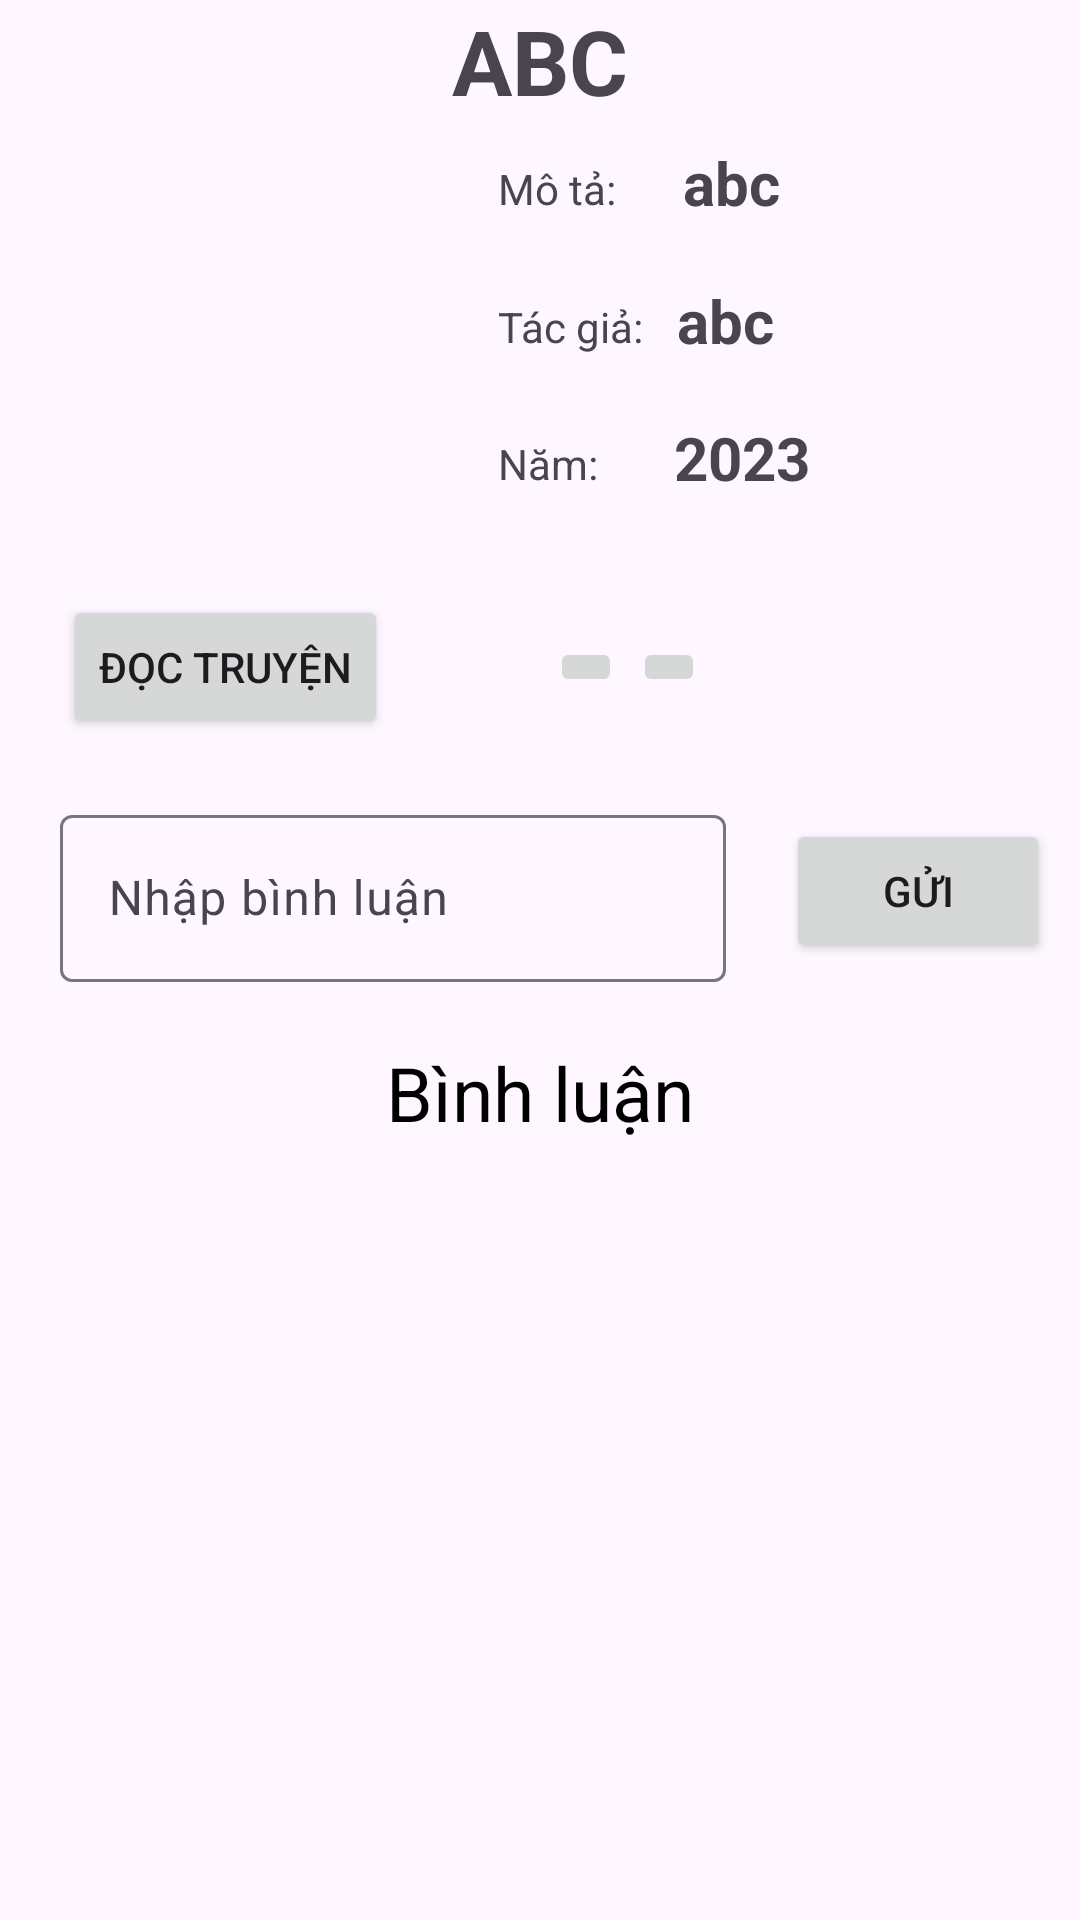

The Android layout XML behind this screen, and the referenced resources:
<!-- AndroidManifest.xml: application theme Theme.Admin_comic -->
<!-- res/layout/activity_detail.xml -->
<androidx.constraintlayout.widget.ConstraintLayout xmlns:android="http://schemas.android.com/apk/res/android"
    xmlns:app="http://schemas.android.com/apk/res-auto"
    xmlns:tools="http://schemas.android.com/tools"
    android:layout_width="match_parent"
    android:layout_height="match_parent"
    tools:context=".activity.DetailActivity">


    <TextView
        android:id="@+id/titleDetailComic"
        android:layout_width="0dp"
        android:layout_height="wrap_content"
        android:text="ABC"
        android:textAlignment="center"
        android:textSize="30sp"
        android:textStyle="bold"
        app:layout_constraintEnd_toEndOf="parent"
        app:layout_constraintStart_toStartOf="parent"
        app:layout_constraintTop_toTopOf="parent" />


    <ImageView
        android:id="@+id/imgDetailComic"
        android:layout_width="150dp"
        android:layout_height="150dp"
        app:layout_constraintStart_toStartOf="parent"
        app:layout_constraintTop_toBottomOf="@+id/titleDetailComic" />


    <TextView
        android:id="@+id/textView3"
        android:layout_width="wrap_content"
        android:layout_height="wrap_content"
        android:layout_marginStart="16dp"
        android:text="Mô tả: "
        app:layout_constraintBottom_toBottomOf="@+id/imgDetailComic"
        app:layout_constraintStart_toEndOf="@+id/imgDetailComic"
        app:layout_constraintTop_toTopOf="@+id/imgDetailComic"
        app:layout_constraintVertical_bias="0.100000024" />

    <TextView
        android:id="@+id/textView4"
        android:layout_width="wrap_content"
        android:layout_height="wrap_content"
        android:layout_marginStart="16dp"
        android:text="Tác giả: "
        app:layout_constraintBottom_toBottomOf="@+id/imgDetailComic"
        app:layout_constraintStart_toEndOf="@+id/imgDetailComic"
        app:layout_constraintTop_toTopOf="@+id/imgDetailComic"
        app:layout_constraintVertical_bias="0.45" />

    <TextView
        android:id="@+id/textView5"
        android:layout_width="wrap_content"
        android:layout_height="wrap_content"
        android:layout_marginStart="16dp"
        android:text="Năm: "
        app:layout_constraintBottom_toBottomOf="@+id/imgDetailComic"
        app:layout_constraintStart_toEndOf="@+id/imgDetailComic"
        app:layout_constraintTop_toTopOf="@+id/imgDetailComic"
        app:layout_constraintVertical_bias="0.8" />

    <Button
        android:id="@+id/btnReadDetailComic"
        android:layout_width="wrap_content"
        android:layout_height="wrap_content"
        android:layout_marginTop="8dp"
        android:text="Đọc truyện"
        app:layout_constraintEnd_toEndOf="@+id/imgDetailComic"
        app:layout_constraintStart_toStartOf="@+id/imgDetailComic"
        app:layout_constraintTop_toBottomOf="@+id/imgDetailComic" />


    <TextView
        android:id="@+id/desDetailComic"
        android:layout_width="0dp"
        android:layout_height="wrap_content"
        android:layout_marginStart="19dp"
        android:text="abc"
        android:textSize="20sp"
        android:textStyle="bold"
        app:layout_constraintBottom_toBottomOf="@+id/textView3"
        app:layout_constraintEnd_toEndOf="parent"
        app:layout_constraintStart_toEndOf="@+id/textView3"
        app:layout_constraintTop_toTopOf="@+id/textView3"
        app:layout_constraintVertical_bias="0.75" />


    <TextView
        android:id="@+id/authorDetailComic"
        android:layout_width="0dp"
        android:layout_height="wrap_content"
        android:layout_marginStart="8dp"
        android:text="abc"
        android:textSize="20sp"
        android:textStyle="bold"
        app:layout_constraintBottom_toBottomOf="@+id/textView4"
        app:layout_constraintEnd_toEndOf="parent"
        app:layout_constraintStart_toEndOf="@+id/textView4"
        app:layout_constraintTop_toTopOf="@+id/textView4"
        app:layout_constraintVertical_bias="0.75" />

    <TextView
        android:id="@+id/yearDetailComic"
        android:layout_width="0dp"
        android:layout_height="wrap_content"
        android:layout_marginStart="22dp"
        android:text="2023"
        android:textSize="20sp"
        android:textStyle="bold"
        app:layout_constraintBottom_toBottomOf="@+id/textView5"
        app:layout_constraintEnd_toEndOf="parent"
        app:layout_constraintStart_toEndOf="@+id/textView5"
        app:layout_constraintTop_toTopOf="@+id/textView5"
        app:layout_constraintVertical_bias="0.75" />

    <ImageButton
        android:id="@+id/btnDeleteDetailComic"
        android:layout_width="wrap_content"
        android:layout_height="wrap_content"
        android:layout_marginStart="50dp"
        app:layout_constraintBottom_toBottomOf="@+id/btnReadDetailComic"
        app:layout_constraintEnd_toStartOf="@+id/btnEditDetailComic"
        app:layout_constraintStart_toEndOf="@+id/btnReadDetailComic"
        app:layout_constraintTop_toTopOf="@+id/btnReadDetailComic"
        app:srcCompat="@drawable/icon_delete" />

    <ImageButton
        android:id="@+id/btnEditDetailComic"
        android:layout_width="wrap_content"
        android:layout_height="wrap_content"
        android:layout_marginEnd="125dp"
        app:layout_constraintBottom_toBottomOf="@+id/btnDeleteDetailComic"
        app:layout_constraintEnd_toEndOf="parent"
        app:layout_constraintTop_toTopOf="@+id/btnDeleteDetailComic"
        app:srcCompat="@drawable/icon_edit" />

    <com.google.android.material.textfield.TextInputLayout
        android:id="@+id/tilCommentComic"
        android:layout_width="0dp"
        android:layout_height="wrap_content"
        android:layout_marginStart="20dp"
        android:layout_marginTop="20dp"
        android:layout_marginEnd="20dp"
        app:layout_constraintEnd_toStartOf="@+id/btnCommentComic"
        app:layout_constraintStart_toStartOf="parent"
        app:layout_constraintTop_toBottomOf="@+id/btnReadDetailComic">

        <com.google.android.material.textfield.TextInputEditText
            android:id="@+id/etCommentComic"
            android:layout_width="match_parent"
            android:layout_height="wrap_content"
            android:hint="Nhập bình luận" />
    </com.google.android.material.textfield.TextInputLayout>


    <Button
        android:id="@+id/btnCommentComic"
        android:layout_width="wrap_content"
        android:layout_height="wrap_content"
        android:layout_marginEnd="10dp"
        android:text="Gửi"
        app:layout_constraintBottom_toBottomOf="@+id/tilCommentComic"
        app:layout_constraintEnd_toEndOf="parent"
        app:layout_constraintTop_toTopOf="@+id/tilCommentComic" />

    <androidx.recyclerview.widget.RecyclerView
        android:id="@+id/recyclerCommentComic"
        android:layout_width="match_parent"
        android:layout_height="0dp"
        android:layout_marginTop="8dp"
        app:layout_constraintBottom_toBottomOf="parent"
        app:layout_constraintEnd_toEndOf="parent"
        app:layout_constraintStart_toStartOf="parent"
        app:layout_constraintTop_toBottomOf="@+id/textView" />

    <TextView
        android:id="@+id/textView"
        android:layout_width="0dp"
        android:layout_height="wrap_content"
        android:layout_marginTop="20dp"
        android:text="Bình luận"
        android:textAlignment="center"
        android:textColor="@color/black"
        android:textSize="25sp"
        app:layout_constraintEnd_toEndOf="parent"
        app:layout_constraintStart_toStartOf="parent"
        app:layout_constraintTop_toBottomOf="@+id/tilCommentComic" />

</androidx.constraintlayout.widget.ConstraintLayout>
<!-- resources referenced by this layout -->
<resources>
  <color name="black">#FF000000</color>
  <style name="Theme.Admin_comic" parent="Base.Theme.Admin_comic" />
  <style name="Base.Theme.Admin_comic" parent="Theme.Material3.Light.NoActionBar">
          
          
      </style>
</resources>
